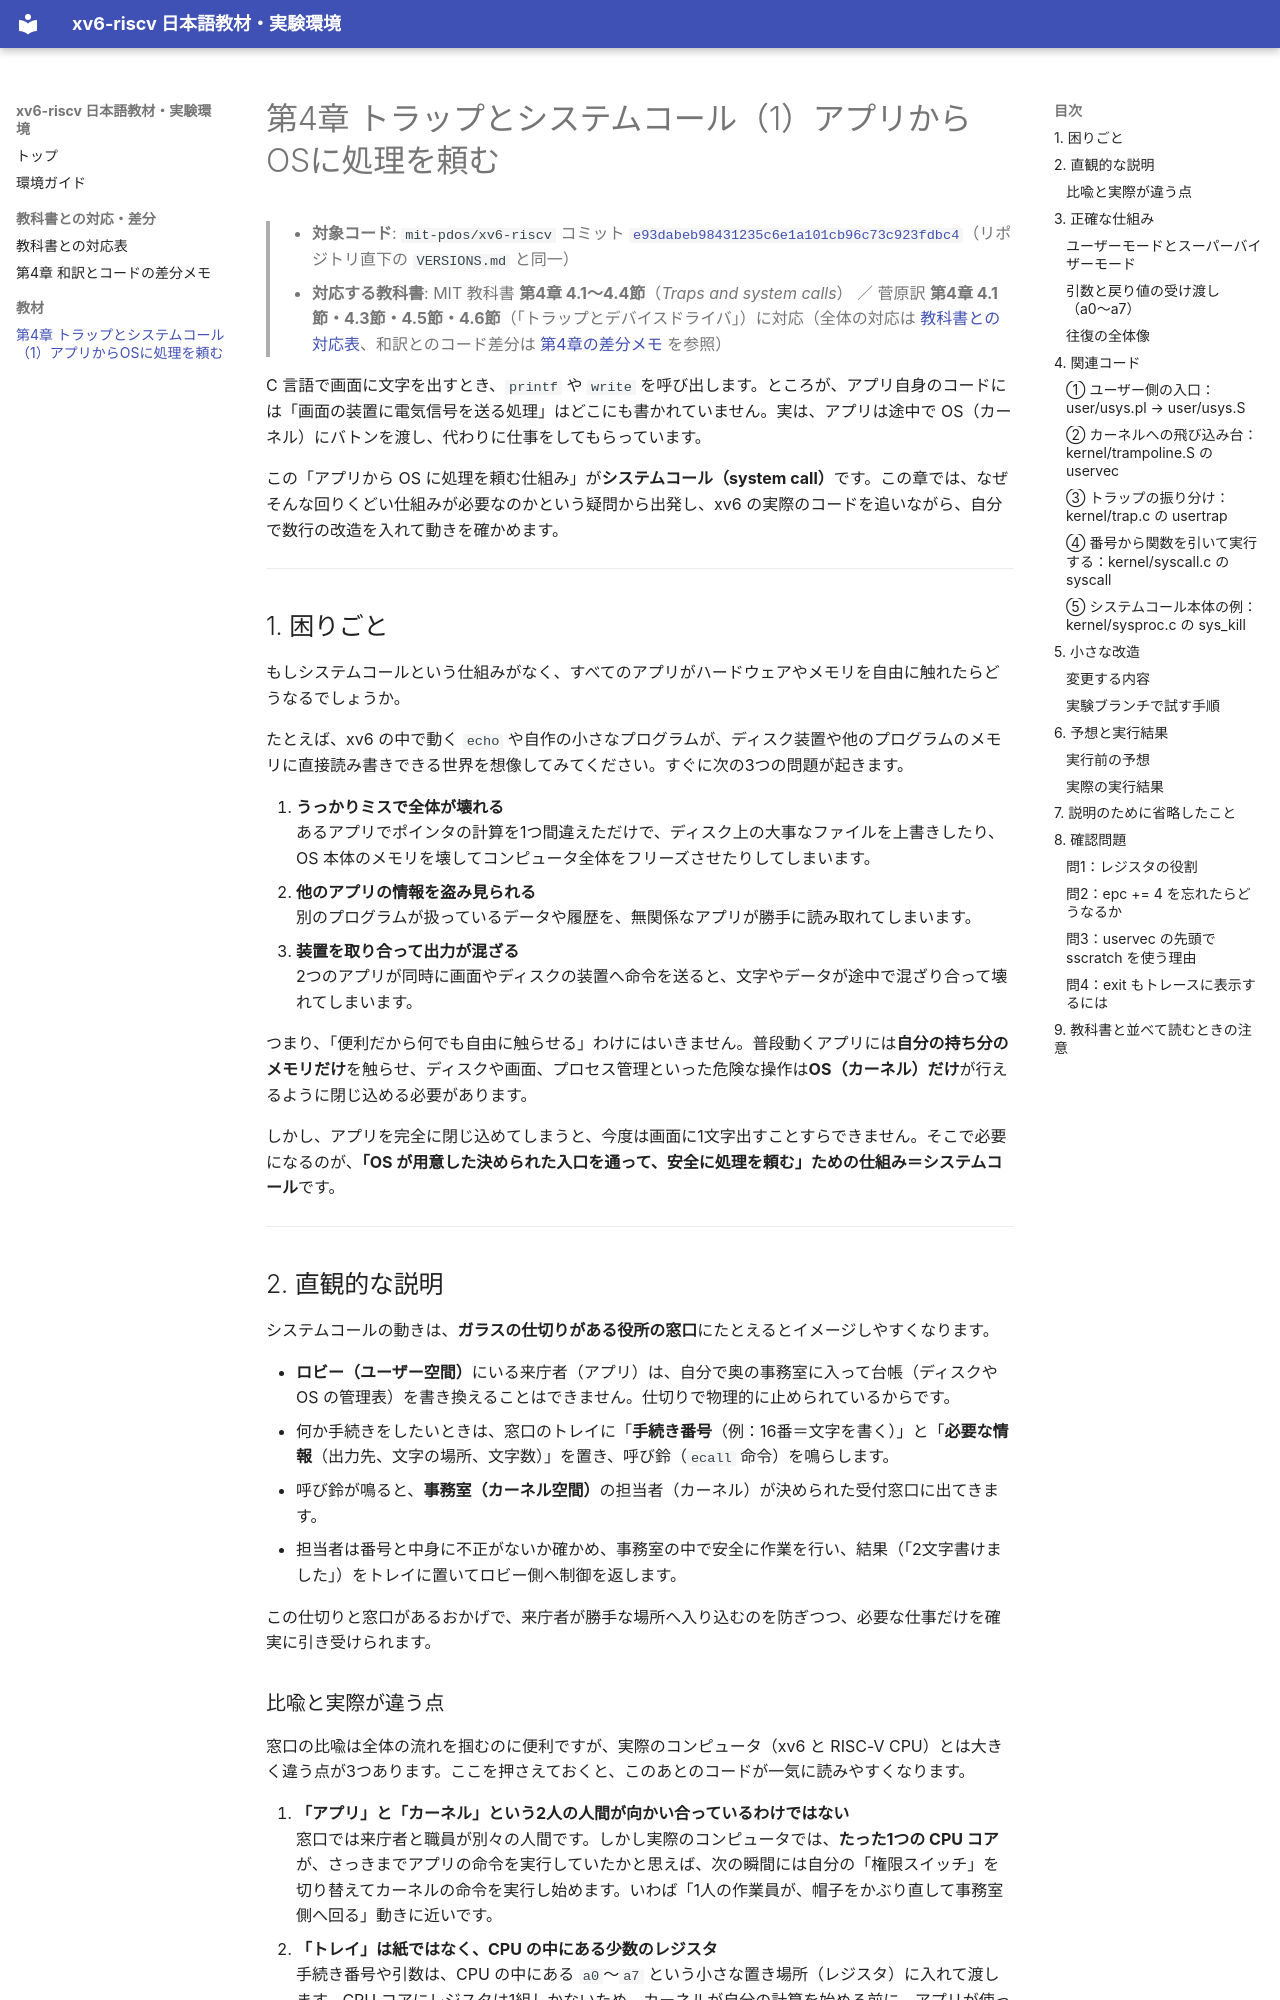

repository: sojiro-o/xv6-study-ja · page: ch04-syscall/index.html · generator: mkdocs

# 第4章 トラップとシステムコール（1）アプリからOSに処理を頼む

> - **対象コード**: `mit-pdos/xv6-riscv` コミット [`e93dabeb98431235c6e1a101cb96c73c923fdbc4`](https://github.com/mit-pdos/xv6-riscv/tree/e93dabeb98431235c6e1a101cb96c73c923fdbc4)（リポジトリ直下の `VERSIONS.md` と同一）
> - **対応する教科書**: MIT 教科書 **第4章 4.1〜4.4節**（*Traps and system calls*） ／ 菅原訳 **第4章 4.1節・4.3節・4.5節・4.6節**（「トラップとデバイスドライバ」）に対応（全体の対応は [教科書との対応表](books-map.md)、和訳とのコード差分は [第4章の差分メモ](books/trap-diff.md) を参照）

C 言語で画面に文字を出すとき、`printf` や `write` を呼び出します。ところが、アプリ自身のコードには「画面の装置に電気信号を送る処理」はどこにも書かれていません。実は、アプリは途中で OS（カーネル）にバトンを渡し、代わりに仕事をしてもらっています。

この「アプリから OS に処理を頼む仕組み」が**システムコール（system call）**です。この章では、なぜそんな回りくどい仕組みが必要なのかという疑問から出発し、xv6 の実際のコードを追いながら、自分で数行の改造を入れて動きを確かめます。

---

## 1. 困りごと

もしシステムコールという仕組みがなく、すべてのアプリがハードウェアやメモリを自由に触れたらどうなるでしょうか。

たとえば、xv6 の中で動く `echo` や自作の小さなプログラムが、ディスク装置や他のプログラムのメモリに直接読み書きできる世界を想像してみてください。すぐに次の3つの問題が起きます。

1. **うっかりミスで全体が壊れる**  
   あるアプリでポインタの計算を1つ間違えただけで、ディスク上の大事なファイルを上書きしたり、OS 本体のメモリを壊してコンピュータ全体をフリーズさせたりしてしまいます。
2. **他のアプリの情報を盗み見られる**  
   別のプログラムが扱っているデータや履歴を、無関係なアプリが勝手に読み取れてしまいます。
3. **装置を取り合って出力が混ざる**  
   2つのアプリが同時に画面やディスクの装置へ命令を送ると、文字やデータが途中で混ざり合って壊れてしまいます。

つまり、「便利だから何でも自由に触らせる」わけにはいきません。普段動くアプリには**自分の持ち分のメモリだけ**を触らせ、ディスクや画面、プロセス管理といった危険な操作は**OS（カーネル）だけ**が行えるように閉じ込める必要があります。

しかし、アプリを完全に閉じ込めてしまうと、今度は画面に1文字出すことすらできません。そこで必要になるのが、**「OS が用意した決められた入口を通って、安全に処理を頼む」ための仕組み＝システムコール**です。

---

## 2. 直観的な説明

システムコールの動きは、**ガラスの仕切りがある役所の窓口**にたとえるとイメージしやすくなります。

- **ロビー（ユーザー空間）**にいる来庁者（アプリ）は、自分で奥の事務室に入って台帳（ディスクや OS の管理表）を書き換えることはできません。仕切りで物理的に止められているからです。
- 何か手続きをしたいときは、窓口のトレイに「**手続き番号**（例：16番＝文字を書く）」と「**必要な情報**（出力先、文字の場所、文字数）」を置き、呼び鈴（`ecall` 命令）を鳴らします。
- 呼び鈴が鳴ると、**事務室（カーネル空間）**の担当者（カーネル）が決められた受付窓口に出てきます。
- 担当者は番号と中身に不正がないか確かめ、事務室の中で安全に作業を行い、結果（「2文字書けました」）をトレイに置いてロビー側へ制御を返します。

この仕切りと窓口があるおかげで、来庁者が勝手な場所へ入り込むのを防ぎつつ、必要な仕事だけを確実に引き受けられます。

### 比喩と実際が違う点

窓口の比喩は全体の流れを掴むのに便利ですが、実際のコンピュータ（xv6 と RISC-V CPU）とは大きく違う点が3つあります。ここを押さえておくと、このあとのコードが一気に読みやすくなります。

1. **「アプリ」と「カーネル」という2人の人間が向かい合っているわけではない**  
   窓口では来庁者と職員が別々の人間です。しかし実際のコンピュータでは、**たった1つの CPU コア**が、さっきまでアプリの命令を実行していたかと思えば、次の瞬間には自分の「権限スイッチ」を切り替えてカーネルの命令を実行し始めます。いわば「1人の作業員が、帽子をかぶり直して事務室側へ回る」動きに近いです。
2. **「トレイ」は紙ではなく、CPU の中にある少数のレジスタ**  
   手続き番号や引数は、CPU の中にある `a0`〜`a7` という小さな置き場所（レジスタ）に入れて渡します。CPU コアにレジスタは1組しかないため、カーネルが自分の計算を始める前に、アプリが使っていたレジスタの値をいったんメモリへ丸ごと退避しなければなりません。
3. **ロビーからは事務室の中が「ガラス越しに見える」のではなく、そもそも番地が存在しない**  
   xv6 では、アプリごとに見えているメモリの地図（ページテーブル）そのものがカーネルと別になっています。アプリ側からカーネルのメモリや装置を覗こうとしても、地図に載っていないか「通行禁止」の印がついているため、触れた瞬間に CPU がエラー（例外）を起こして止めます。

---

## 3. 正確な仕組み

ここからは、比喩を離れて xv6（RISC-V 64ビット版）で実際に起きていることを順番に追います。
